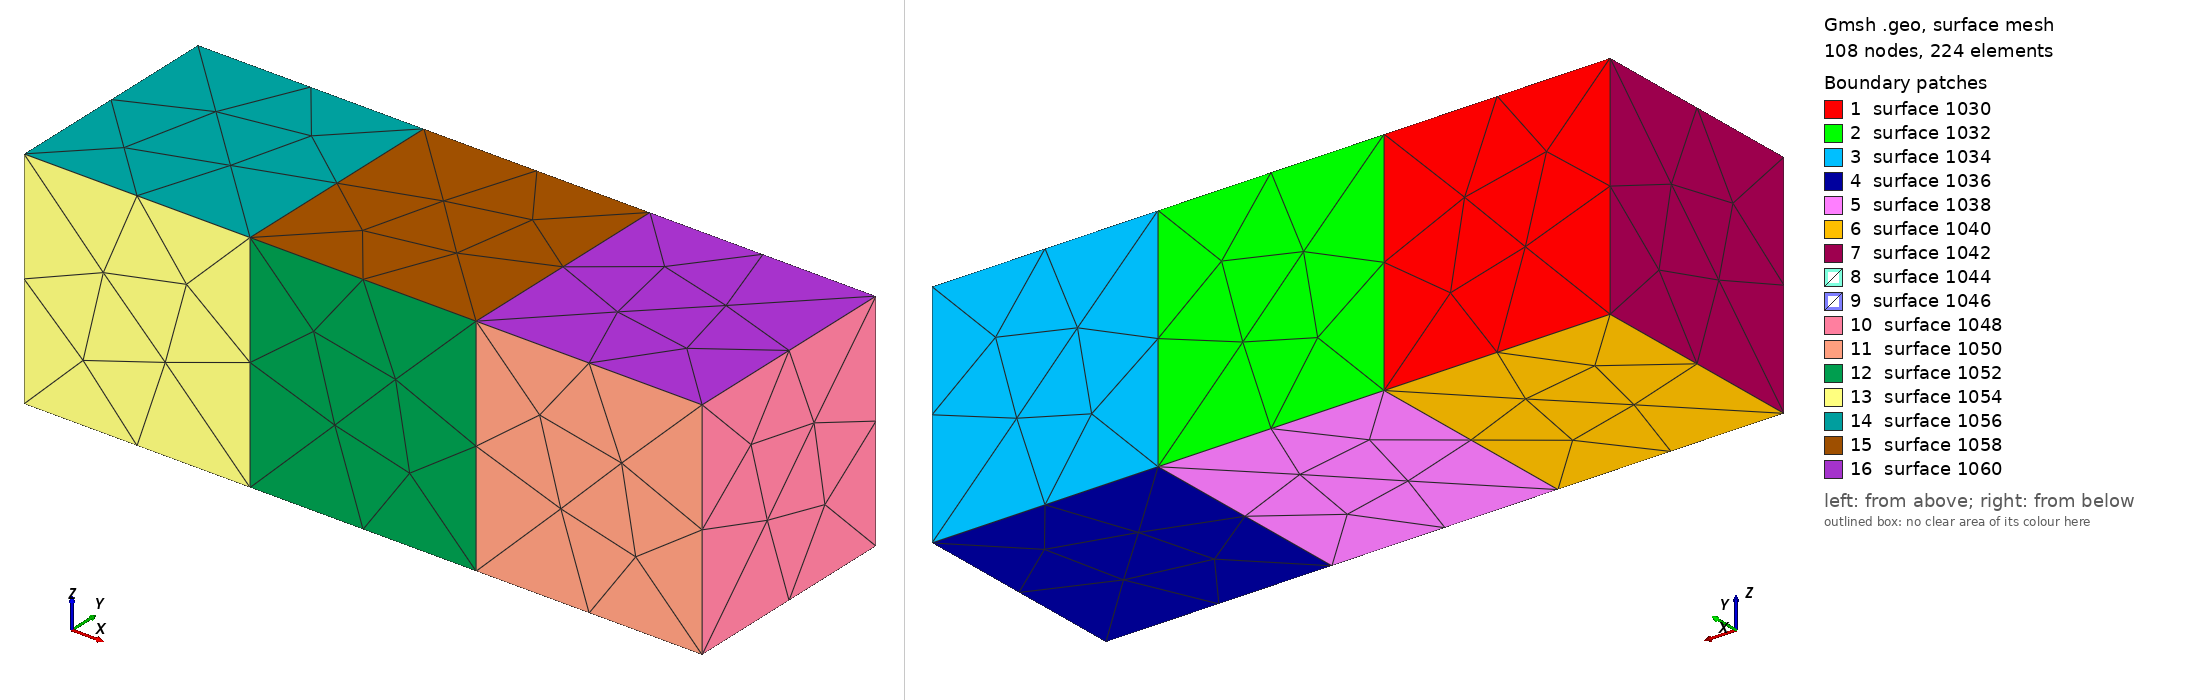

Gmsh geometry script, surface-meshed: 108 nodes, 224 surface elements. Boundary patches (legend numbers): 1 surface 1030, 2 surface 1032, 3 surface 1034, 4 surface 1036, 5 surface 1038, 6 surface 1040, 7 surface 1042, 8 surface 1044, 9 surface 1046, 10 surface 1048, 11 surface 1050, 12 surface 1052, 13 surface 1054, 14 surface 1056, 15 surface 1058, 16 surface 1060. Left view from above one corner, right view from below the opposite corner. The script declares no physical surfaces, so the legend lists its geometric surfaces. The drawing asked Gmsh for element sizes between 1% and 20% of the model's largest extent; the script's own settings can give other sizes.

=== test_alpha_mask.geo (drawn) ===
cl__1 = 1;

Point(1) = {0, 0, 0, 1};
Point(2) = {0, 1, 0, 1};
Point(3) = {0, 1, 1, 1};
Point(4) = {0, 0, 1, 1};

Point(5) = {1, 0, 0, 1};
Point(6) = {1, 1, 0, 1};
Point(7) = {1, 1, 1, 1};
Point(8) = {1, 0, 1, 1};

Point(9) = {2, 0, 1, 1};
Point(10) = {2, 1, 1, 1};
Point(11) = {2, 1, 0, 1};
Point(12) = {2, 0, 0, 1};

Point(13) = {3, 0, 1, 1};
Point(14) = {3, 1, 1, 1};
Point(15) = {3, 1, 0, 1};
Point(16) = {3, 0, 0, 1};

Line(101) = {3, 7};
Line(102) = {7, 6};
Line(103) = {6, 2};
Line(104) = {2, 3};
Line(105) = {3, 4};
Line(106) = {4, 1};
Line(107) = {1, 2};
Line(108) = {4, 8};
Line(109) = {8, 5};
Line(1010) = {5, 1};
Line(1011) = {8, 7};
Line(1012) = {6, 5};
Line(1013) = {5, 12};
Line(1014) = {12, 16};
Line(1015) = {16, 15};
Line(1016) = {15, 11};
Line(1017) = {11, 12};
Line(1018) = {11, 6};
Line(1019) = {7, 10};
Line(1020) = {10, 11};
Line(1021) = {10, 14};
Line(1022) = {14, 15};
Line(1023) = {14, 13};
Line(1024) = {13, 16};
Line(1025) = {13, 9};
Line(1026) = {9, 10};
Line(1027) = {9, 8};
Line(1028) = {9, 12};

Line Loop(1029) = {104, 101, 102, 103};
Plane Surface(1030) = {1029};
Line Loop(1031) = {1019, 1020, 1018, -102};
Plane Surface(1032) = {1031};
Line Loop(1033) = {1016, -1020, 1021, 1022};
Plane Surface(1034) = {1033};
Line Loop(1035) = {1015, 1016, 1017, 1014};
Plane Surface(1036) = {1035};
Line Loop(1037) = {1017, -1013, -1012, -1018};
Plane Surface(1038) = {1037};
Line Loop(1039) = {103, -107, -1010, -1012};
Plane Surface(1040) = {1039};
Line Loop(1041) = {104, 105, 106, 107};
Plane Surface(1042) = {1041};
Line Loop(1043) = {1011, 102, 1012, -109};
Plane Surface(1044) = {1043};
Line Loop(1045) = {1026, 1020, 1017, -1028};
Plane Surface(1046) = {1045};
Line Loop(1047) = {1023, 1024, 1015, -1022};
Plane Surface(1048) = {1047};
Line Loop(1049) = {1025, 1028, 1014, -1024};
Plane Surface(1050) = {1049};
Line Loop(1051) = {1027, 109, 1013, -1028};
Plane Surface(1052) = {1051};
Line Loop(1053) = {108, 109, 1010, -106};
Plane Surface(1054) = {1053};
Line Loop(1055) = {105, 108, 1011, -101};
Plane Surface(1056) = {1055};
Line Loop(1057) = {1019, -1026, 1027, 1011};
Plane Surface(1058) = {1057};
Line Loop(1059) = {1021, 1023, 1025, 1026};
Plane Surface(1060) = {1059};
Surface Loop(1061) = {1030, 1042, 1056, 1054, 1040, 1044};
Volume(1062) = {1061};
Surface Loop(1063) = {1032, 1058, 1052, 1038, 1046, 1044};
Volume(1064) = {1063};
Surface Loop(1065) = {1034, 1036, 1048, 1060, 1050, 1046};
Volume(1066) = {1065};
